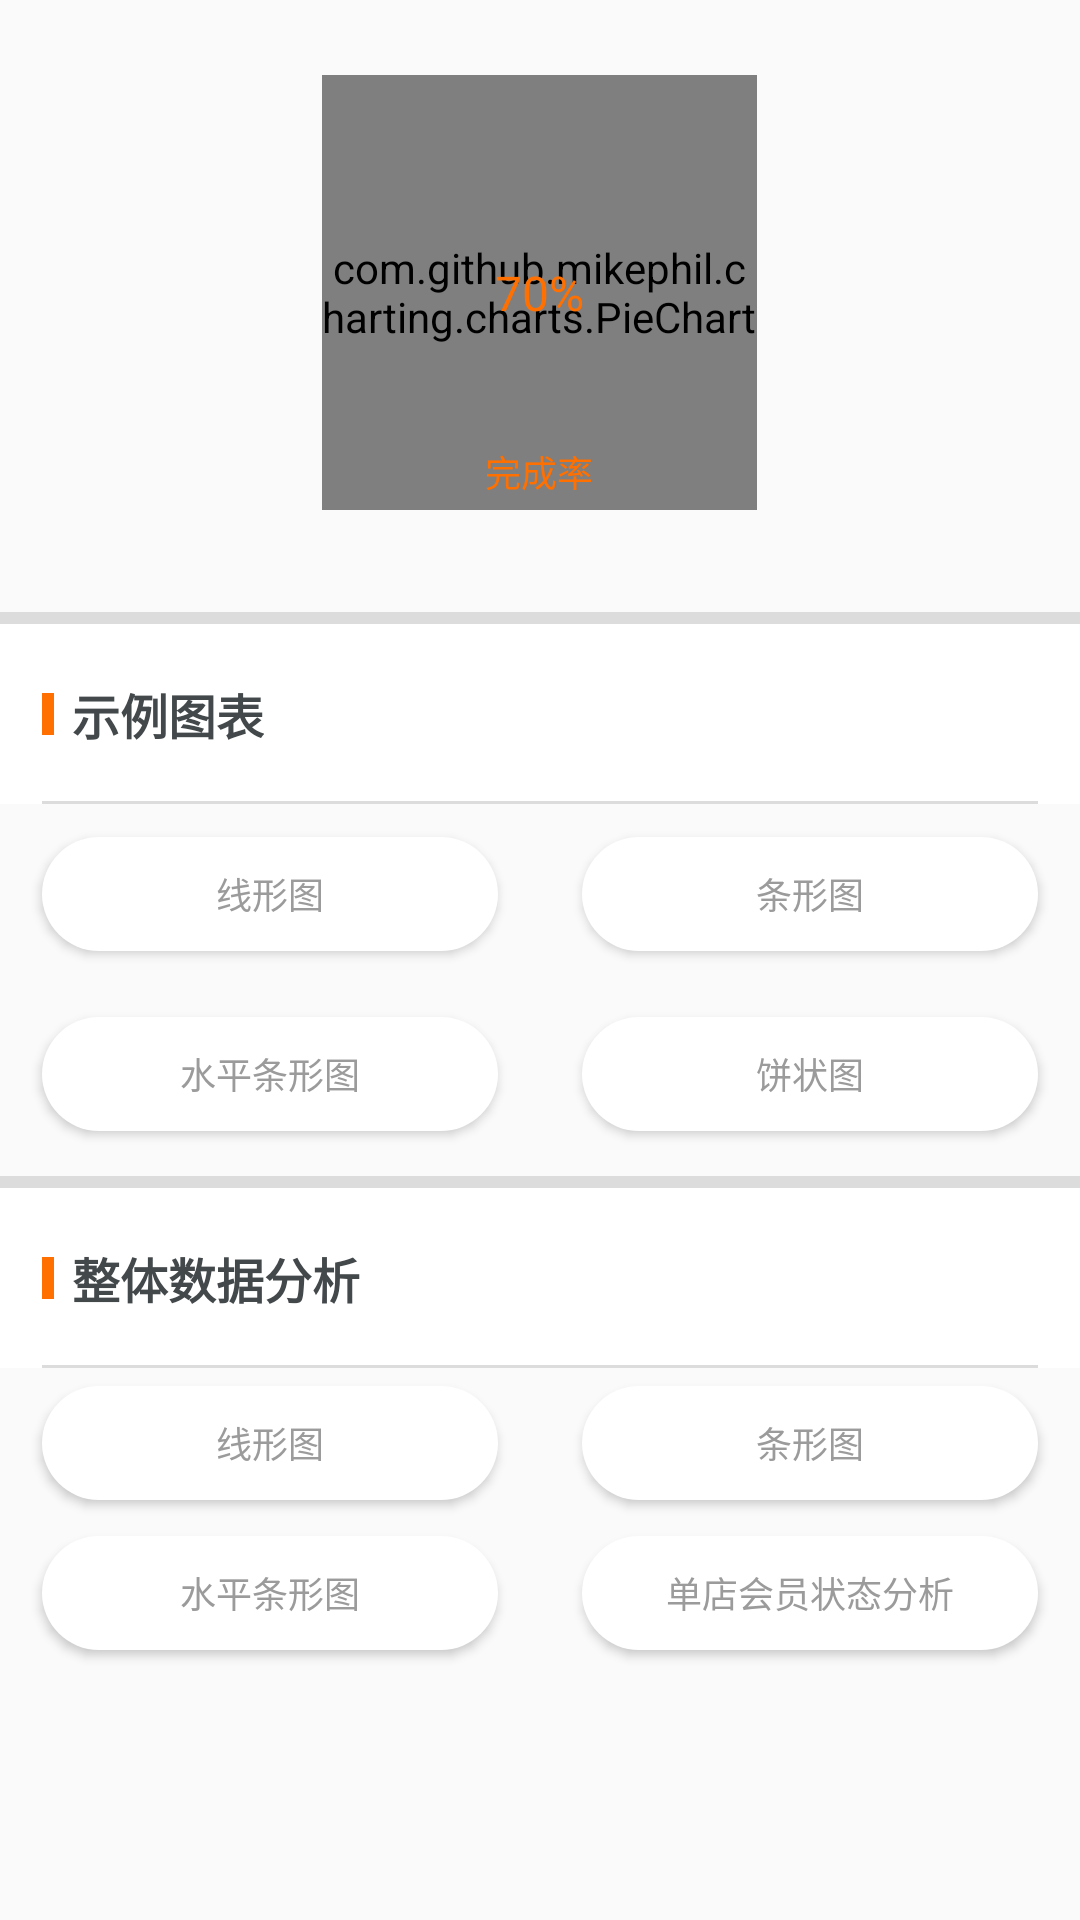

The Android layout XML behind this screen, and the referenced resources:
<!-- AndroidManifest.xml: application theme AppTheme -->
<!-- res/layout/activity_main.xml -->
<?xml version="1.0" encoding="utf-8"?>
<android.support.v4.widget.NestedScrollView xmlns:android="http://schemas.android.com/apk/res/android"
    xmlns:tools="http://schemas.android.com/tools"
    android:id="@+id/swipe_data_window"
    android:layout_width="match_parent"
    android:layout_height="match_parent"
    android:fillViewport="true"
    android:scrollbars="none"
    tools:layout_editor_absoluteX="8dp"
    tools:layout_editor_absoluteY="8dp">

    <LinearLayout
        android:layout_width="match_parent"
        android:layout_height="wrap_content"
        android:orientation="vertical">

            <RelativeLayout
                android:layout_width="match_parent"
                android:layout_height="200dp">

                <com.github.mikephil.charting.charts.PieChart
                    android:id="@+id/mTargetPieChart"
                    android:layout_width="145dp"
                    android:layout_height="145dp"
                    android:layout_centerHorizontal="true"
                    android:layout_marginTop="25dp" />

                <RelativeLayout
                    android:layout_width="145dp"
                    android:layout_height="145dp"
                    android:layout_centerHorizontal="true"
                    android:layout_marginTop="25dp"
                    android:orientation="vertical">

                    <TextView
                        android:id="@+id/finished_num"
                        android:layout_width="wrap_content"
                        android:layout_height="wrap_content"
                        android:layout_centerInParent="true"
                        android:text="70%"
                        android:textColor="@color/color_ff7000"
                        android:textSize="16sp" />

                    <TextView
                        android:id="@+id/target_count"
                        android:layout_width="wrap_content"
                        android:layout_height="wrap_content"
                        android:layout_alignParentBottom="true"
                        android:layout_centerHorizontal="true"
                        android:layout_marginBottom="4dp"
                        android:text="完成率"
                        android:textColor="@color/color_ff7000"
                        android:textSize="12sp" />
                </RelativeLayout>

            </RelativeLayout>

        <View style="@style/thick_separation_line" />

        <RelativeLayout
            android:layout_width="match_parent"
            android:layout_height="60dp"
            android:background="@color/white">

            <ImageView style="@style/flag_for_sub_title" />

            <TextView
                android:id="@+id/member_data_text"
                style="@style/sub_title"
                android:text="@string/demo_chart" />

            <View style="@style/thin_separation_line" />
        </RelativeLayout>

        <LinearLayout
            android:layout_width="match_parent"
            android:layout_height="60dp"
            android:orientation="horizontal"
            android:gravity="center">
            <Button
                android:id="@+id/line_chart_demo"
                style="@style/not_fill_button"
                android:text="@string/line_chart_demo" />
            <Button
                android:id="@+id/bar_chart_demo"
                style="@style/not_fill_button"
                android:text="@string/bar_chart_demo" />
        </LinearLayout>

        <LinearLayout
            android:layout_width="match_parent"
            android:layout_height="60dp"
            android:orientation="horizontal"
            android:gravity="center">
            <Button
                android:id="@+id/horizontal_bar_chart_demo"
                style="@style/not_fill_button"
                android:text="@string/horizontal_bar_chart_demo" />
            <Button
                android:id="@+id/pie_chart_demo"
                style="@style/not_fill_button"
                android:text="@string/pie_chart_demo" />
        </LinearLayout>


        <View style="@style/thick_separation_line" />

        <RelativeLayout
            android:layout_width="match_parent"
            android:layout_height="60dp"
            android:background="@color/white">

            <ImageView style="@style/flag_for_sub_title" />

            <TextView
                android:id="@+id/whole_data_analysis"
                style="@style/sub_title"
                android:text="@string/whole_data_analysis" />

            <View style="@style/thin_separation_line" />
        </RelativeLayout>

        <LinearLayout
            android:layout_width="match_parent"
            android:layout_height="50dp"
            android:orientation="horizontal"
            android:gravity="center">
            <Button
                android:id="@+id/line_chart"
                style="@style/not_fill_button"
                android:text="@string/line_chart_demo" />
            <Button
                android:id="@+id/bar_chart"
                style="@style/not_fill_button"
                android:text="@string/bar_chart_demo" />
        </LinearLayout>

        <LinearLayout
            android:layout_width="match_parent"
            android:layout_height="50dp"
            android:orientation="horizontal"
            android:gravity="center">
            <Button
                android:id="@+id/horizontal_bar_chart"
                style="@style/not_fill_button"
                android:text="@string/horizontal_bar_chart_demo" />
            <Button
                android:id="@+id/pie_chart"
                style="@style/not_fill_button"
                android:text="@string/single_vip_status" />
        </LinearLayout>

    </LinearLayout>
</android.support.v4.widget.NestedScrollView>
<!-- resources referenced by this layout -->
<resources>
  <color name="color_ff7000">#ff7000</color>
  <color name="white">#ffffff</color>
  <string name="bar_chart_demo">条形图</string>
  <string name="demo_chart">示例图表</string>
  <string name="horizontal_bar_chart_demo">水平条形图</string>
  <string name="line_chart_demo">线形图</string>
  <string name="pie_chart_demo">饼状图</string>
  <string name="single_vip_status">单店会员状态分析</string>
  <string name="whole_data_analysis">整体数据分析</string>
  <style name="flag_for_sub_title">
          <item name="android:layout_width">4dp</item>
          <item name="android:layout_height">14dp</item>
          <item name="android:layout_gravity">center_vertical</item>
          <item name="android:layout_marginLeft">14dp</item>
          <item name="android:layout_centerVertical">true</item>
          <item name="android:background">@color/color_ff7000</item>
      </style>
  <style name="thick_separation_line">
          <item name="android:layout_width">match_parent</item>
          <item name="android:layout_height">4dp</item>
          <item name="android:background">@color/lineColor</item>
          <item name="android:layout_marginTop">4dp</item>
      </style>
  <style name="thin_separation_line">
          <item name="android:layout_alignParentBottom">true</item>
          <item name="android:layout_width">match_parent</item>
          <item name="android:layout_height">1dp</item>
          <item name="android:layout_marginLeft">14dp</item>
          <item name="android:layout_marginRight">14dp</item>
          <item name="android:background">@color/lineColor</item>
      </style>
  <style name="AppTheme" parent="Theme.AppCompat.Light.DarkActionBar">
          
          <item name="colorPrimary">@color/color_ff7000</item>
          <item name="colorPrimaryDark">@color/color_ff7000</item>
          <item name="colorAccent">@color/colorAccent</item>
      </style>
  <color name="color_9b9b9b">#9b9b9b</color>
  <!-- drawable bg_button_not_fill (drawable) -->
  <?xml version="1.0" encoding="utf-8"?>
  <selector xmlns:android="http://schemas.android.com/apk/res/android">
  
      <item android:state_enabled="true"
          android:drawable="@drawable/bg_button_not_fill_normal" />
      <item
          android:state_pressed="true"
          android:drawable="@drawable/bg_button_not_fill_focused" />
  
      <item android:state_enabled="false"
          android:drawable="@drawable/bg_button_not_fill_disable" />
  
  </selector>
  <color name="color_43484b">#43484b</color>
  <color name="lineColor">#dcdcdc</color>
  <color name="colorAccent">#FF4081</color>
  <!-- drawable bg_button_not_fill_normal (drawable) -->
  <?xml version="1.0" encoding="utf-8"?>
  <shape xmlns:android="http://schemas.android.com/apk/res/android">
      <solid android:color="@color/white" />
      <corners android:radius="19dp"/>
         <stroke
             android:width="0dip"
             android:color="@color/color_9b9b9b"
             />
  </shape>
  <!-- drawable bg_button_not_fill_focused (drawable) -->
  <?xml version="1.0" encoding="utf-8"?>
  <shape xmlns:android="http://schemas.android.com/apk/res/android">
      <solid android:color="@color/color_9b9b9b" />
      <corners android:radius="19dp"/>
          <stroke
              android:width="1dip"
              android:color="@color/color_9b9b9b"
              />
  </shape>
  <!-- drawable bg_button_not_fill_disable (drawable) -->
  <?xml version="1.0" encoding="utf-8"?>
  <shape xmlns:android="http://schemas.android.com/apk/res/android">
      <solid android:color="@color/gray_pressed" />
      <corners android:radius="25dp"/>
      <stroke
          android:width="1dip"
          android:color="@color/white_press"
          />
  </shape>
  <color name="gray_pressed">#b6b3b3</color>
  <color name="white_press">#a5ffffff</color>
</resources>
